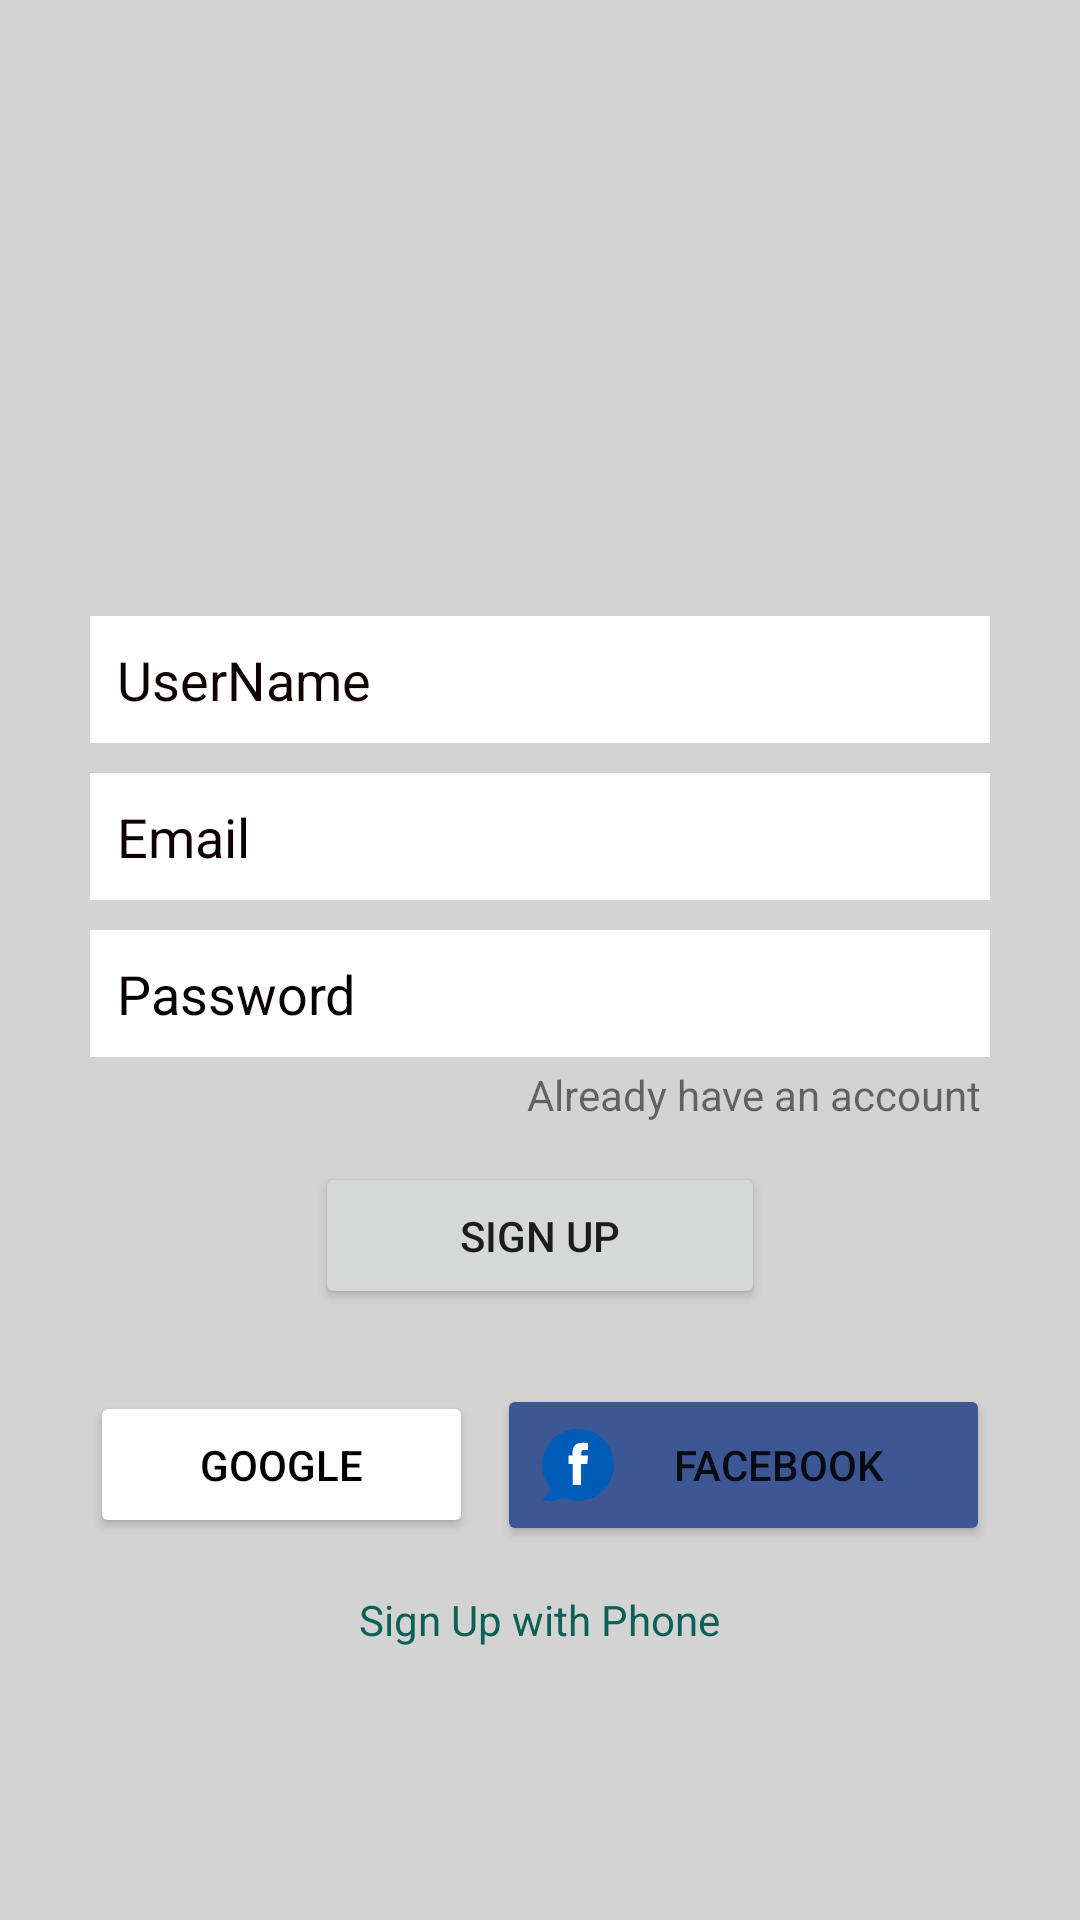

Reconstruct the res/layout file that produces this screen, plus the resources it refers to.
<!-- AndroidManifest.xml: application theme Theme.RealTimeChat -->
<!-- res/layout/activity_sign_up.xml -->
<?xml version="1.0" encoding="utf-8"?>
<LinearLayout xmlns:android="http://schemas.android.com/apk/res/android"
    xmlns:app="http://schemas.android.com/apk/res-auto"
    xmlns:tools="http://schemas.android.com/tools"
    android:layout_width="match_parent"
    android:layout_height="match_parent"
    android:background="@color/greyBackground"
    android:gravity="center"
    android:orientation="vertical"
    tools:context=".SignUpActivity">

    <LinearLayout
        android:layout_width="match_parent"
        android:layout_height="wrap_content"
        android:layout_marginLeft="30dp"
        android:layout_marginRight="30dp"
        android:gravity="center_horizontal"
        android:orientation="vertical">

        <ImageView
            android:id="@+id/imageView"
            android:layout_width="100dp"
            android:layout_height="100dp"
            android:layout_marginLeft="30dp"
            android:layout_marginRight="30dp"
            app:srcCompat="@drawable/ic_chaticon" />

        <EditText
            android:id="@+id/etUserName"
            android:layout_width="match_parent"
            android:layout_height="wrap_content"
            android:layout_marginTop="15dp"
            android:layout_marginBottom="10dp"
            android:background="@color/white"
            android:ems="10"
            android:hint="UserName"
            android:inputType="textPersonName"
            android:padding="9dp"
            android:textColor="#0B0000"
            android:textColorHint="#100202" />

        <EditText
            android:id="@+id/etEmail"
            android:layout_width="match_parent"
            android:layout_height="wrap_content"
            android:layout_marginBottom="10dp"
            android:background="@color/white"
            android:ems="10"
            android:hint="Email"
            android:inputType="textEmailAddress"
            android:padding="9dp"
            android:textColor="#070000"
            android:textColorHint="#0E0101" />

        <EditText
            android:id="@+id/etPassword"
            android:layout_width="match_parent"
            android:layout_height="wrap_content"
            android:background="@color/white"
            android:ems="10"
            android:hint="Password"
            android:inputType="textPassword"
            android:padding="9dp"
            android:textColor="#040000"
            android:textColorHint="#070000" />

        <TextView
            android:id="@+id/tvAlreadyHaveAccount"
            android:layout_width="wrap_content"
            android:layout_height="wrap_content"
            android:layout_gravity="right"
            android:gravity="right"
            android:padding="3dp"
            android:text="Already have an account" />

        <Button
            android:id="@+id/btn_signUp"
            android:layout_width="150dp"
            android:layout_height="wrap_content"
            android:layout_marginTop="10dp"
            android:padding="15dp"
            android:text="Sign Up"
            app:cornerRadius="4dp" />

        <LinearLayout
            android:layout_width="match_parent"
            android:layout_height="match_parent"
            android:layout_marginTop="25dp"
            android:orientation="horizontal">

            <Button
                android:id="@+id/btn_google"
                android:layout_width="wrap_content"
                android:layout_height="wrap_content"
                android:layout_marginRight="4dp"
                android:layout_weight="1"
                android:backgroundTint="@color/white"
                android:drawableLeft="@drawable/ic_google_icon"
                android:padding="15dp"
                android:text="Google"
                android:textColor="@color/black"
                app:cornerRadius="4dp" />

            <Button
                android:id="@+id/btn_fb"
                android:layout_width="wrap_content"
                android:layout_height="wrap_content"
                android:layout_marginLeft="4dp"
                android:layout_weight="1"
                android:backgroundTint="@color/fb_color"
                android:drawableLeft="@drawable/ic_facebooknewicon"
                android:padding="15dp"
                android:text="Facebook"
                app:cornerRadius="4dp" />

        </LinearLayout>

        <TextView
            android:id="@+id/signUpPhone"
            android:layout_width="wrap_content"
            android:layout_height="wrap_content"
            android:layout_marginTop="15dp"
            android:layout_weight="1"
            android:text="Sign Up with Phone"
            android:textColor="@color/colorPrimary" />

    </LinearLayout>
</LinearLayout>
<!-- resources referenced by this layout -->
<resources>
  <color name="black">#FF000000</color>
  <color name="colorPrimary">#0b6156</color>
  <color name="fb_color">#3C5793</color>
  <color name="greyBackground">#d3d3d3</color>
  <color name="white">#FFFFFFFF</color>
  <!-- drawable ic_facebooknewicon (drawable) -->
  <vector android:height="24dp" android:viewportHeight="309.142"
      android:viewportWidth="309.142" android:width="24dp" xmlns:android="http://schemas.android.com/apk/res/android">
      <path android:fillColor="#005CB9" android:pathData="M154.571,0C69.662,0 0.83,68.831 0.83,153.741c0,38.283 13.997,73.295 37.147,100.207c-6.953,19.986 -19.807,37.209 -36.479,49.581c10.592,3.619 21.938,5.613 33.757,5.613c20.214,0 39.082,-5.751 55.067,-15.698c19.551,9.007 41.312,14.039 64.249,14.039c84.909,0 153.741,-68.833 153.741,-153.742C308.313,68.831 239.48,0 154.571,0z"/>
      <path android:fillColor="#FFFFFF" android:pathData="M131.495,240.044h36.112c0,0 0,-49.849 0,-90.282h26.804l3.29,-36.115h-28.7v-14.44c0,-7.037 4.69,-8.671 7.984,-8.671c3.297,0 20.258,0 20.258,0V59.593l-27.895,-0.113c-30.963,0 -38.002,23.075 -38.002,37.849v16.318H113.44v36.115h18.056C131.495,190.682 131.495,240.044 131.495,240.044z"/>
  </vector>
  <style name="Theme.RealTimeChat" parent="Theme.MaterialComponents.DayNight.DarkActionBar">
          
          <item name="colorPrimary">@color/colorPrimary</item>
          <item name="colorPrimaryVariant">@color/colorPrimaryDark</item>
          <item name="colorOnPrimary">@color/white</item>
          
          <item name="colorSecondary">@color/teal_200</item>
          <item name="colorSecondaryVariant">@color/teal_700</item>
          <item name="colorOnSecondary">@color/black</item>
          
          <item name="android:statusBarColor" tools:targetApi="l">?attr/colorPrimaryVariant</item>
          
      </style>
  <color name="colorPrimaryDark">#095049</color>
  <color name="teal_200">#FF03DAC5</color>
  <color name="teal_700">#FF018786</color>
</resources>
